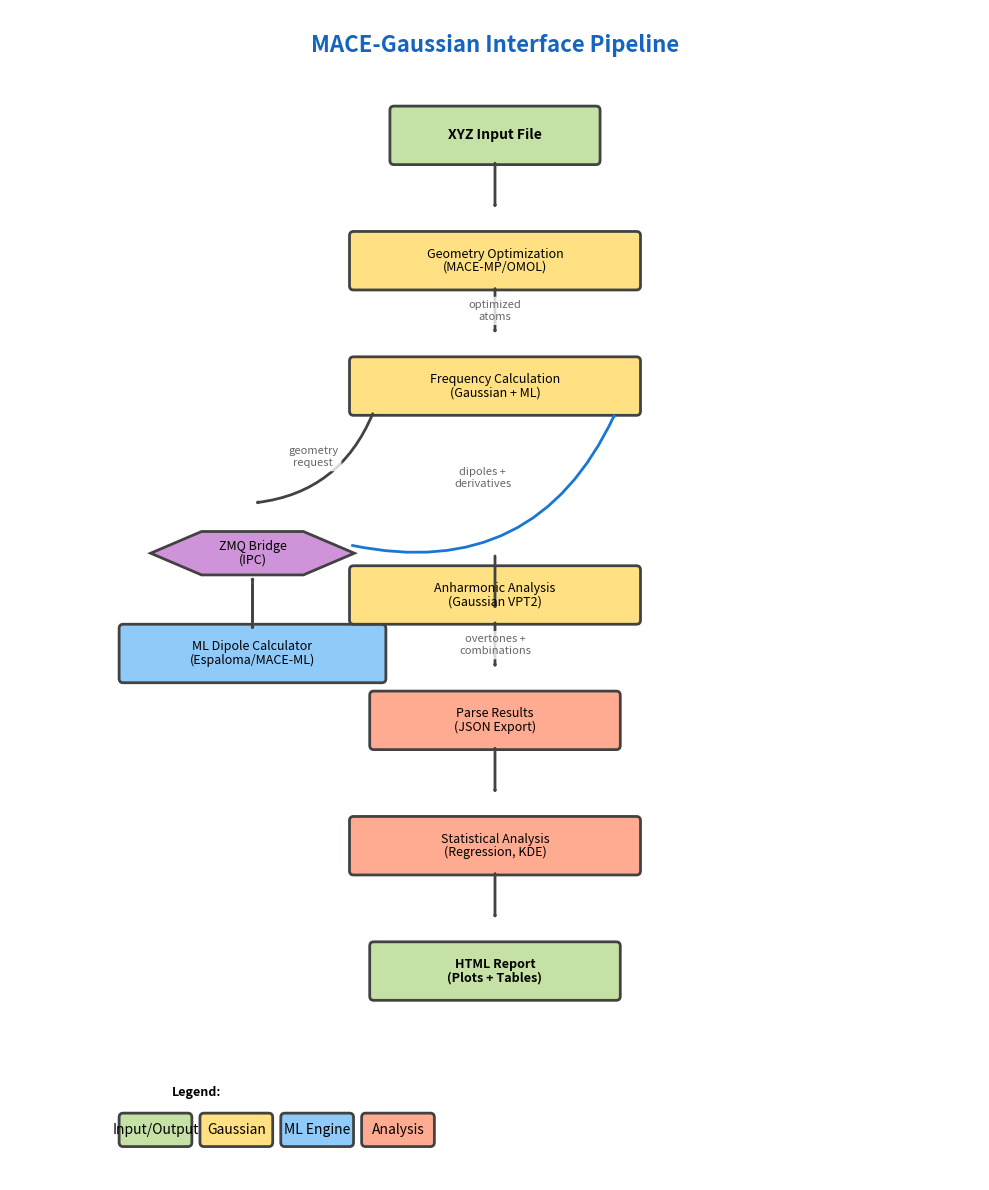

Source code (Python): (Note: this script raises an exception after producing the figure.)
#!/usr/bin/env python3
"""
Generate flowcharts using matplotlib only (no Graphviz dependency).
Creates professional-looking diagrams for the presentation.
"""

import matplotlib.pyplot as plt
import matplotlib.patches as mpatches
from matplotlib.patches import FancyBboxPatch, FancyArrowPatch, Circle, Polygon
from matplotlib.lines import Line2D
import numpy as np


def add_box(ax, x, y, width, height, text, color='#E3F2FD', edge_color='#424242',
            text_color='black', fontsize=10, fontweight='normal', style='round'):
    """Add a styled box to the axes."""
    if style == 'round':
        box = FancyBboxPatch(
            (x - width/2, y - height/2), width, height,
            boxstyle="round,pad=0.05",
            edgecolor=edge_color,
            facecolor=color,
            linewidth=2
        )
    elif style == 'hexagon':
        # Create hexagon points
        angles = np.linspace(0, 2*np.pi, 7)
        hw = width / 2
        hh = height / 2
        points = [(x + hw * np.cos(a) * 0.9, y + hh * np.sin(a)) for a in angles]
        box = Polygon(points, edgecolor=edge_color, facecolor=color, linewidth=2)
    else:  # square
        box = mpatches.Rectangle(
            (x - width/2, y - height/2), width, height,
            edgecolor=edge_color,
            facecolor=color,
            linewidth=2
        )

    ax.add_patch(box)

    # Add text (handle multiline)
    lines = text.split('\n')
    if len(lines) == 1:
        ax.text(x, y, text, ha='center', va='center',
               fontsize=fontsize, color=text_color, weight=fontweight,
               zorder=10)
    else:
        y_offset = (len(lines) - 1) * 0.08
        for i, line in enumerate(lines):
            ax.text(x, y + y_offset - i*0.16, line, ha='center', va='center',
                   fontsize=fontsize-1, color=text_color, weight=fontweight,
                   zorder=10)


def add_arrow(ax, x1, y1, x2, y2, label='', style='->', color='#424242',
              curvature=0, label_offset=(0, 0)):
    """Add an arrow between two points."""
    if curvature == 0:
        connectionstyle = "arc3,rad=0"
    else:
        connectionstyle = f"arc3,rad={curvature}"

    # Handle different arrow styles
    if style == '-' or style == '--':
        # Simple line without arrowhead
        line = Line2D([x1, x2], [y1, y2], color=color, linewidth=2,
                     linestyle=style, zorder=5)
        ax.add_line(line)
    else:
        # Arrow with head
        arrowstyle = style + ',head_width=0.3,head_length=0.4'
        arrow = FancyArrowPatch(
            (x1, y1), (x2, y2),
            arrowstyle=arrowstyle,
            color=color,
            linewidth=2,
            connectionstyle=connectionstyle,
            zorder=5
        )
        ax.add_patch(arrow)

    if label:
        mid_x = (x1 + x2) / 2 + label_offset[0]
        mid_y = (y1 + y2) / 2 + label_offset[1]
        ax.text(mid_x, mid_y, label, fontsize=8,
               style='italic', color='#666666',
               bbox=dict(boxstyle='round,pad=0.3', facecolor='white',
                        edgecolor='none', alpha=0.8),
               ha='center', va='center', zorder=15)


def create_main_workflow(output_file, dpi=300):
    """Create the main MACE-Gaussian workflow diagram."""
    fig, ax = plt.subplots(figsize=(10, 12), dpi=dpi)
    ax.set_xlim(-1, 11)
    ax.set_ylim(0, 14)
    ax.axis('off')

    # Title
    ax.text(5, 13.5, 'MACE-Gaussian Interface Pipeline',
           ha='center', fontsize=16, weight='bold', color='#1565C0')

    # Workflow nodes
    y = 12.5

    # Input
    add_box(ax, 5, y, 2.5, 0.6, 'XYZ Input File', '#C5E1A5', fontweight='bold')
    add_arrow(ax, 5, y - 0.3, 5, y - 0.9)

    # Geometry optimization
    y -= 1.5
    add_box(ax, 5, y, 3.5, 0.6, 'Geometry Optimization\n(MACE-MP/OMOL)', '#FFE082')
    add_arrow(ax, 5, y - 0.3, 5, y - 0.9, label='optimized\natoms')

    # Frequency calculation start
    y -= 1.5
    add_box(ax, 5, y, 3.5, 0.6, 'Frequency Calculation\n(Gaussian + ML)', '#FFE082')

    # Branch to ZMQ system
    add_arrow(ax, 3.5, y - 0.3, 2, y - 1.4, curvature=-0.3, label='geometry\nrequest')

    # ZMQ Bridge subsystem
    y_zmq = y - 2.0
    add_box(ax, 2, y_zmq, 2.8, 0.6, 'ZMQ Bridge\n(IPC)', '#CE93D8', style='hexagon')
    add_arrow(ax, 2, y_zmq - 0.35, 2, y_zmq - 0.95)

    y_zmq -= 1.2
    add_box(ax, 2, y_zmq, 3.2, 0.6, 'ML Dipole Calculator\n(Espaloma/MACE-ML)', '#90CAF9')
    add_arrow(ax, 2, y_zmq + 0.35, 2, y_zmq + 0.95)

    # Return arrow
    add_arrow(ax, 3.2, y_zmq + 1.3, 6.5, y - 0.3, curvature=0.4,
             label='dipoles +\nderivatives', color='#1976D2')

    # Continue main flow
    y -= 2.5
    add_arrow(ax, 5, y + 0.5, 5, y - 0.2)

    add_box(ax, 5, y, 3.5, 0.6, 'Anharmonic Analysis\n(Gaussian VPT2)', '#FFE082')
    add_arrow(ax, 5, y - 0.3, 5, y - 0.9, label='overtones +\ncombinations')

    # Parsing
    y -= 1.5
    add_box(ax, 5, y, 3.0, 0.6, 'Parse Results\n(JSON Export)', '#FFAB91')
    add_arrow(ax, 5, y - 0.3, 5, y - 0.9)

    # Analysis
    y -= 1.5
    add_box(ax, 5, y, 3.5, 0.6, 'Statistical Analysis\n(Regression, KDE)', '#FFAB91')
    add_arrow(ax, 5, y - 0.3, 5, y - 0.9)

    # Output
    y -= 1.5
    add_box(ax, 5, y, 3.0, 0.6, 'HTML Report\n(Plots + Tables)', '#C5E1A5', fontweight='bold')

    # Add legend
    legend_y = 1.0
    ax.text(1, legend_y, 'Legend:', fontsize=9, weight='bold')
    add_box(ax, 0.8, legend_y - 0.4, 0.8, 0.3, 'Input/Output', '#C5E1A5')
    add_box(ax, 1.8, legend_y - 0.4, 0.8, 0.3, 'Gaussian', '#FFE082')
    add_box(ax, 2.8, legend_y - 0.4, 0.8, 0.3, 'ML Engine', '#90CAF9')
    add_box(ax, 3.8, legend_y - 0.4, 0.8, 0.3, 'Analysis', '#FFAB91')

    plt.tight_layout()
    plt.savefig(output_file, bbox_inches='tight', facecolor='white', dpi=dpi)
    plt.close()
    print(f"Main workflow saved: {output_file}")


def create_zmq_architecture(output_file, dpi=300):
    """Create detailed ZMQ architecture diagram."""
    fig, ax = plt.subplots(figsize=(12, 8), dpi=dpi)
    ax.set_xlim(0, 12)
    ax.set_ylim(0, 8)
    ax.axis('off')

    # Title
    ax.text(6, 7.5, 'ZMQ Inter-Process Communication Architecture',
           ha='center', fontsize=14, weight='bold', color='#1565C0')

    # Main Python process
    ax.add_patch(mpatches.FancyBboxPatch((0.3, 4.5), 3.5, 2.5,
                 boxstyle="round,pad=0.1", edgecolor='#1976D2',
                 facecolor='#E3F2FD', linewidth=2, linestyle='--'))
    ax.text(2.05, 6.8, 'gm_main.py (Python)', ha='center', fontsize=10,
           weight='bold', color='#1565C0')

    add_box(ax, 2, 6.2, 2.5, 0.5, 'Launch Gaussian\n(subprocess)', '#BBDEFB')
    add_box(ax, 2, 5.4, 2.5, 0.5, 'ZMQ Server\n(REP socket)', '#90CAF9')
    add_box(ax, 2, 4.8, 2.5, 0.5, 'Dipole Calculator', '#C5E1A5')

    # Helper script
    ax.add_patch(mpatches.FancyBboxPatch((4.5, 5.5), 2.8, 1.5,
                 boxstyle="round,pad=0.1", edgecolor='#388E3C',
                 facecolor='#E8F5E9', linewidth=2, linestyle='--'))
    ax.text(5.9, 6.9, 'gm_helper.py (Bridge)', ha='center', fontsize=10,
           weight='bold', color='#388E3C')

    add_box(ax, 5.9, 6.3, 2.2, 0.5, 'ZMQ Client\n(REQ socket)', '#A5D6A7')

    # Gaussian process
    ax.add_patch(mpatches.FancyBboxPatch((8.2, 4.5), 3.5, 2.5,
                 boxstyle="round,pad=0.1", edgecolor='#D32F2F',
                 facecolor='#FFEBEE', linewidth=2, linestyle='--'))
    ax.text(9.95, 6.8, 'Gaussian 16 (Fortran)', ha='center', fontsize=10,
           weight='bold', color='#D32F2F')

    add_box(ax, 10, 6.2, 2.5, 0.5, 'Gaussian Engine', '#FFCDD2')
    add_box(ax, 10, 5.4, 2.5, 0.5, 'External Interface', '#EF9A9A')

    # IPC file (center)
    add_box(ax, 6, 3.5, 2.0, 0.8, '.ipc_file\n(Unix Socket)', '#FFE0B2',
           style='hexagon', fontweight='bold')

    # Arrows showing communication flow
    # 1. Gaussian startup
    add_arrow(ax, 3.2, 6.2, 8.8, 6.2, label='1. spawn', curvature=0.2, color='#F44336')

    # 2. External call
    add_arrow(ax, 8.8, 5.4, 7.0, 6.1, label='2. call\nExternal=', curvature=-0.15)

    # 3. Connect to socket
    add_arrow(ax, 5.9, 5.8, 6, 4.3, label='3. connect', curvature=0)

    # 4. ZMQ communication
    add_arrow(ax, 5.2, 3.5, 3.2, 5.0, label='4. REQ-REP\nprotocol', curvature=0.2, color='#2196F3')

    # 5. Calculate
    add_arrow(ax, 2, 5.15, 2, 5.0, label='', style='-')

    # 6. Response
    add_arrow(ax, 2.8, 5.4, 5.2, 3.9, label='6. response', curvature=-0.2, color='#4CAF50')

    # 7. Return
    add_arrow(ax, 6.7, 6.3, 8.8, 5.7, label='7. return', curvature=0.15, color='#4CAF50')

    # 8. Continue
    add_arrow(ax, 10, 5.1, 10, 4.5, label='8. continue', style='-')

    # Add sequence box
    seq_text = "Sequence:\n1. Main spawns Gaussian\n2. Gaussian calls helper via External=\n3. Helper connects to ZMQ\n4. Request sent (geometry)\n5. Main calculates dipoles\n6. Response sent\n7. Helper returns to Gaussian\n8. Gaussian continues calculation"
    ax.text(1, 2.5, seq_text, fontsize=8, verticalalignment='top',
           bbox=dict(boxstyle='round,pad=0.5', facecolor='#FFF9C4',
                    edgecolor='#F57F17', linewidth=1.5))

    plt.tight_layout()
    plt.savefig(output_file, bbox_inches='tight', facecolor='white', dpi=dpi)
    plt.close()
    print(f"ZMQ architecture saved: {output_file}")


def create_module_swapping(output_file, dpi=300):
    """Create module swapping mechanism diagram."""
    fig, ax = plt.subplots(figsize=(10, 8), dpi=dpi)
    ax.set_xlim(0, 10)
    ax.set_ylim(0, 8)
    ax.axis('off')

    # Title
    ax.text(5, 7.5, 'Dynamic Module Swapping Architecture',
           ha='center', fontsize=14, weight='bold', color='#1565C0')

    # Two packages at top
    add_box(ax, 2.5, 6.5, 2.5, 0.8, 'mace_ML_pkg/\n(Standard MACE)', '#E1BEE7',
           fontweight='bold')
    add_box(ax, 7.5, 6.5, 2.5, 0.8, 'mace_dipole_pkg/\n(Dipole MACE)', '#B2DFDB',
           fontweight='bold')

    # sys.modules in middle
    add_box(ax, 5, 4.5, 3.5, 0.8, 'sys.modules\n(Python Import Cache)', '#FFECB3',
           style='hexagon', fontweight='bold')

    # Swapping functions
    add_box(ax, 2.5, 3.0, 2.8, 0.6, 'load_standard_mace()', '#B3E5FC')
    add_box(ax, 7.5, 3.0, 2.8, 0.6, 'load_dipole_mace()', '#B3E5FC')

    # Use cases at bottom
    add_box(ax, 2.5, 1.2, 2.5, 0.6, 'Geometry\nOptimization', '#FFCCBC')
    add_box(ax, 7.5, 1.2, 2.5, 0.6, 'Dipole\nCalculation', '#C5E1A5')

    # Arrows
    # Standard MACE flow
    add_arrow(ax, 2.5, 5.9, 2.5, 3.6, color='#9C27B0')
    add_arrow(ax, 2.5, 3.6, 3.8, 4.4, curvature=-0.2, color='#9C27B0')
    add_arrow(ax, 2.5, 2.4, 2.5, 1.8, color='#9C27B0')
    add_arrow(ax, 2.5, 1.8, 2.5, 3.0, curvature=0.3,
             label='need\nenergy/forces', color='#9C27B0', style='<-')

    # Dipole MACE flow
    add_arrow(ax, 7.5, 5.9, 7.5, 3.6, color='#00796B')
    add_arrow(ax, 7.5, 3.6, 6.2, 4.4, curvature=0.2, color='#00796B')
    add_arrow(ax, 7.5, 2.4, 7.5, 1.8, color='#00796B')
    add_arrow(ax, 7.5, 1.8, 7.5, 3.0, curvature=-0.3,
             label='need\ndipoles', color='#00796B', style='<-')

    # Reload arrows
    add_arrow(ax, 3.5, 4.5, 2.5, 3.6, label='reload', style='--', color='#F57C00')
    add_arrow(ax, 6.5, 4.5, 7.5, 3.6, label='reload', style='--', color='#F57C00')

    # Add explanation
    explanation = ("Key Mechanism:\n"
                  "• Two incompatible MACE versions coexist\n"
                  "• fake_module_from_real() copies module\n"
                  "• Inject into sys.modules dynamically\n"
                  "• importlib.reload() activates new version\n"
                  "• cleanup_mace_modules() prevents contamination")
    ax.text(5, 0.3, explanation, fontsize=8, ha='center',
           bbox=dict(boxstyle='round,pad=0.4', facecolor='#FFF9C4',
                    edgecolor='#F57F17', linewidth=1.5))

    plt.tight_layout()
    plt.savefig(output_file, bbox_inches='tight', facecolor='white', dpi=dpi)
    plt.close()
    print(f"Module swapping diagram saved: {output_file}")


def main():
    """Generate all matplotlib-based flowcharts."""
    output_dir = "../assets/flowcharts"

    print("Generating matplotlib flowcharts...")
    print("=" * 60)

    print("Creating main workflow...")
    create_main_workflow(f"{output_dir}/workflow_matplotlib.png", dpi=300)

    print("Creating ZMQ architecture...")
    create_zmq_architecture(f"{output_dir}/zmq_architecture_matplotlib.png", dpi=300)

    print("Creating module swapping diagram...")
    create_module_swapping(f"{output_dir}/module_swapping_matplotlib.png", dpi=300)

    print("\n" + "=" * 60)
    print("Flowchart generation complete!")
    print(f"Check the '{output_dir}' directory for results.")


if __name__ == "__main__":
    main()
